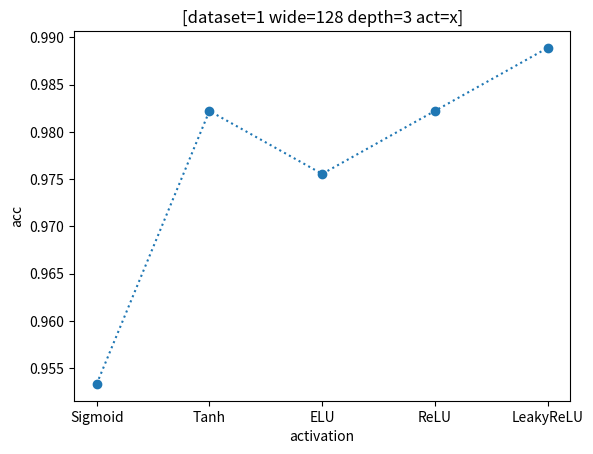
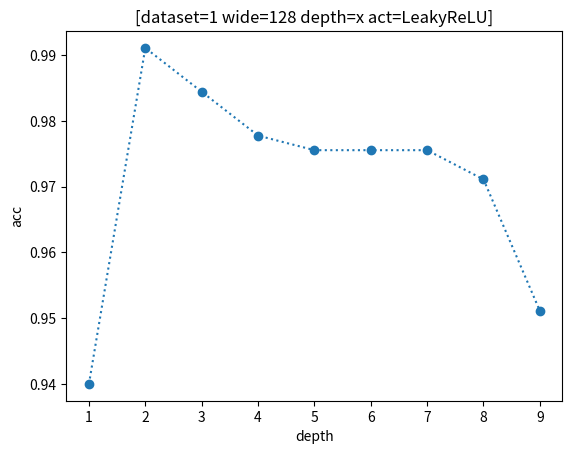
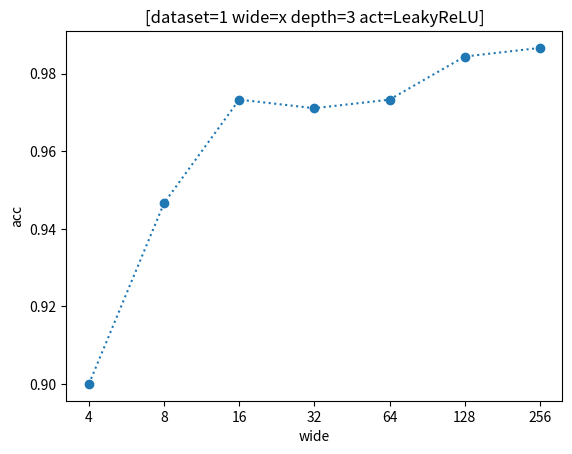

The script that saved these images, in order:
import numpy
from matplotlib import pyplot as plot
import sys

def work(picname,draw_show,title,xlb,ylb,x,y,xticks=None):
    fig,aex=plot.subplots()
    aex.set_title(title)
    aex.set_xlabel(xlb)
    aex.set_ylabel(ylb)
    if xticks!=None:
        plot.xticks(x,xticks)
    aex.scatter(x,y)
    #for a,b in zip(x,y):
    #    plot.text(a,b,b,ha='center')
    aex.plot(x,y,linestyle=':')
    plot.savefig('{}.png'.format(picname))
    if draw_show==True:
        plot.show()

if __name__=='__main__':

    work(picname="Test150_act",draw_show=True,
        title="[dataset=1 wide=128 depth=3 act=x]",xlb='activation',ylb='acc',
        x=[1,2,3,4,5],
        y=[0.953333,0.982222,0.975556,0.982222,0.988889],
        xticks=['Sigmoid','Tanh','ELU','ReLU','LeakyReLU'])

    work(picname="Test150_depth",draw_show=True,
        title="[dataset=1 wide=128 depth=x act=LeakyReLU]",xlb='depth',ylb='acc',
        x=[1,2,3,4,5,6,7,8,9],
        y=[0.940000,0.991111,0.984444,0.977778,0.975556,0.975556,0.975556,0.971111,0.951111])

    work(picname="Test150_wide",draw_show=True,
        title="[dataset=1 wide=x depth=3 act=LeakyReLU]",xlb='wide',ylb='acc',
        x=[1,2,3,4,5,6,7],
        y=[0.900000,0.946667,0.973333,0.971111,0.973333,0.984444,0.986667],
        xticks=['4','8','16','32','64','128','256'])

    